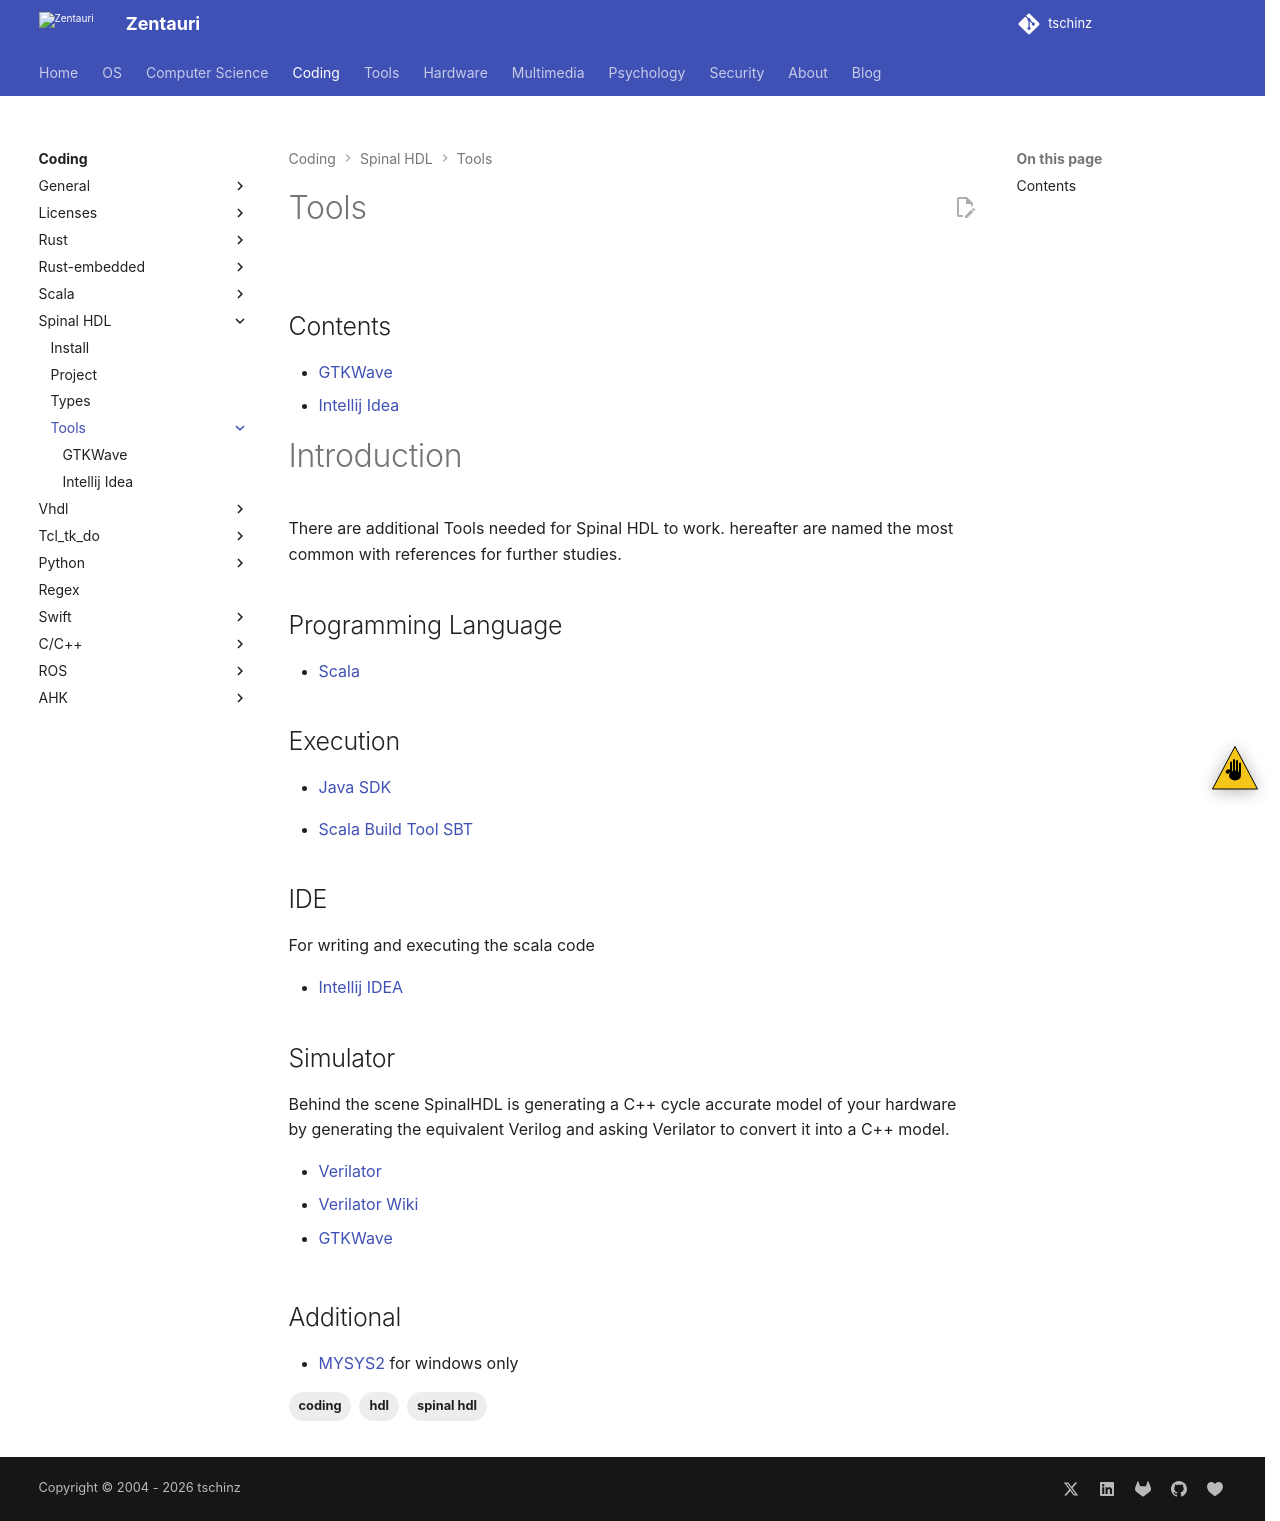

repository: tschinz/tschinz.github.io · page: coding/spinal/tools/index.html · generator: sphinx

---
tags:
- tools
---
# Tools
![](img/logo.svg){.center width="20%"}

## Contents

{{ subnav() }}
